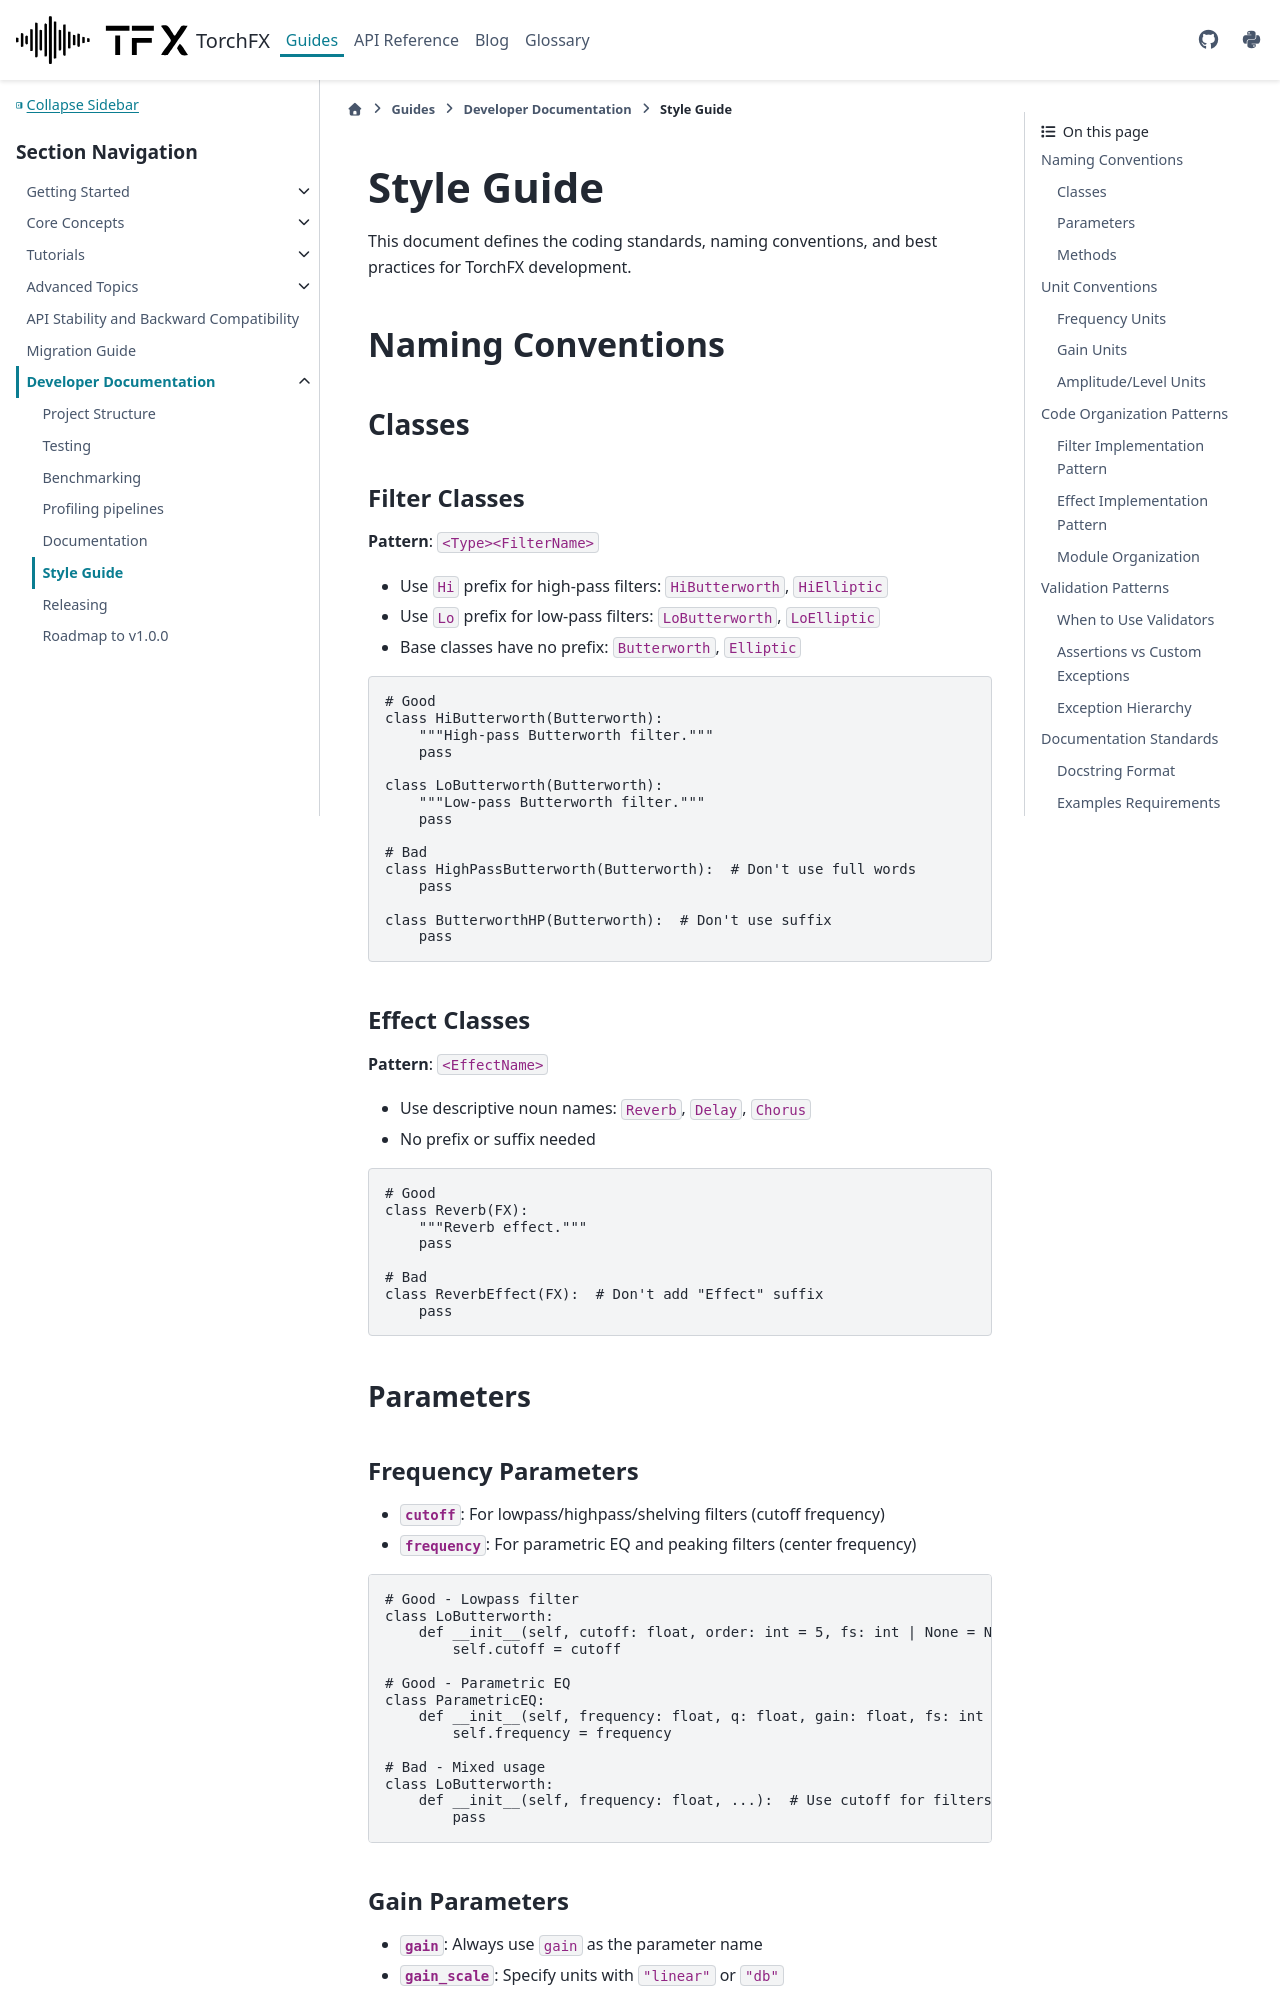

repository: matteospanio/torchfx · page: guides/developer/style_guide.html · generator: sphinx

# Style Guide

This document defines the coding standards, naming conventions, and best practices for TorchFX development.

## Naming Conventions

### Classes

#### Filter Classes

**Pattern**: `<Type><FilterName>`

- Use `Hi` prefix for high-pass filters: `HiButterworth`, `HiElliptic`
- Use `Lo` prefix for low-pass filters: `LoButterworth`, `LoElliptic`
- Base classes have no prefix: `Butterworth`, `Elliptic`

```python
# Good
class HiButterworth(Butterworth):
    """High-pass Butterworth filter."""
    pass

class LoButterworth(Butterworth):
    """Low-pass Butterworth filter."""
    pass

# Bad
class HighPassButterworth(Butterworth):  # Don't use full words
    pass

class ButterworthHP(Butterworth):  # Don't use suffix
    pass
```

#### Effect Classes

**Pattern**: `<EffectName>`

- Use descriptive noun names: `Reverb`, `Delay`, `Chorus`
- No prefix or suffix needed

```python
# Good
class Reverb(FX):
    """Reverb effect."""
    pass

# Bad
class ReverbEffect(FX):  # Don't add "Effect" suffix
    pass
```

### Parameters

#### Frequency Parameters

- **`cutoff`**: For lowpass/highpass/shelving filters (cutoff frequency)
- **`frequency`**: For parametric EQ and peaking filters (center frequency)

```python
# Good - Lowpass filter
class LoButterworth:
    def __init__(self, cutoff: float, order: int = 5, fs: int | None = None):
        self.cutoff = cutoff

# Good - Parametric EQ
class ParametricEQ:
    def __init__(self, frequency: float, q: float, gain: float, fs: int | None = None):
        self.frequency = frequency

# Bad - Mixed usage
class LoButterworth:
    def __init__(self, frequency: float, ...):  # Use cutoff for filters
        pass
```
